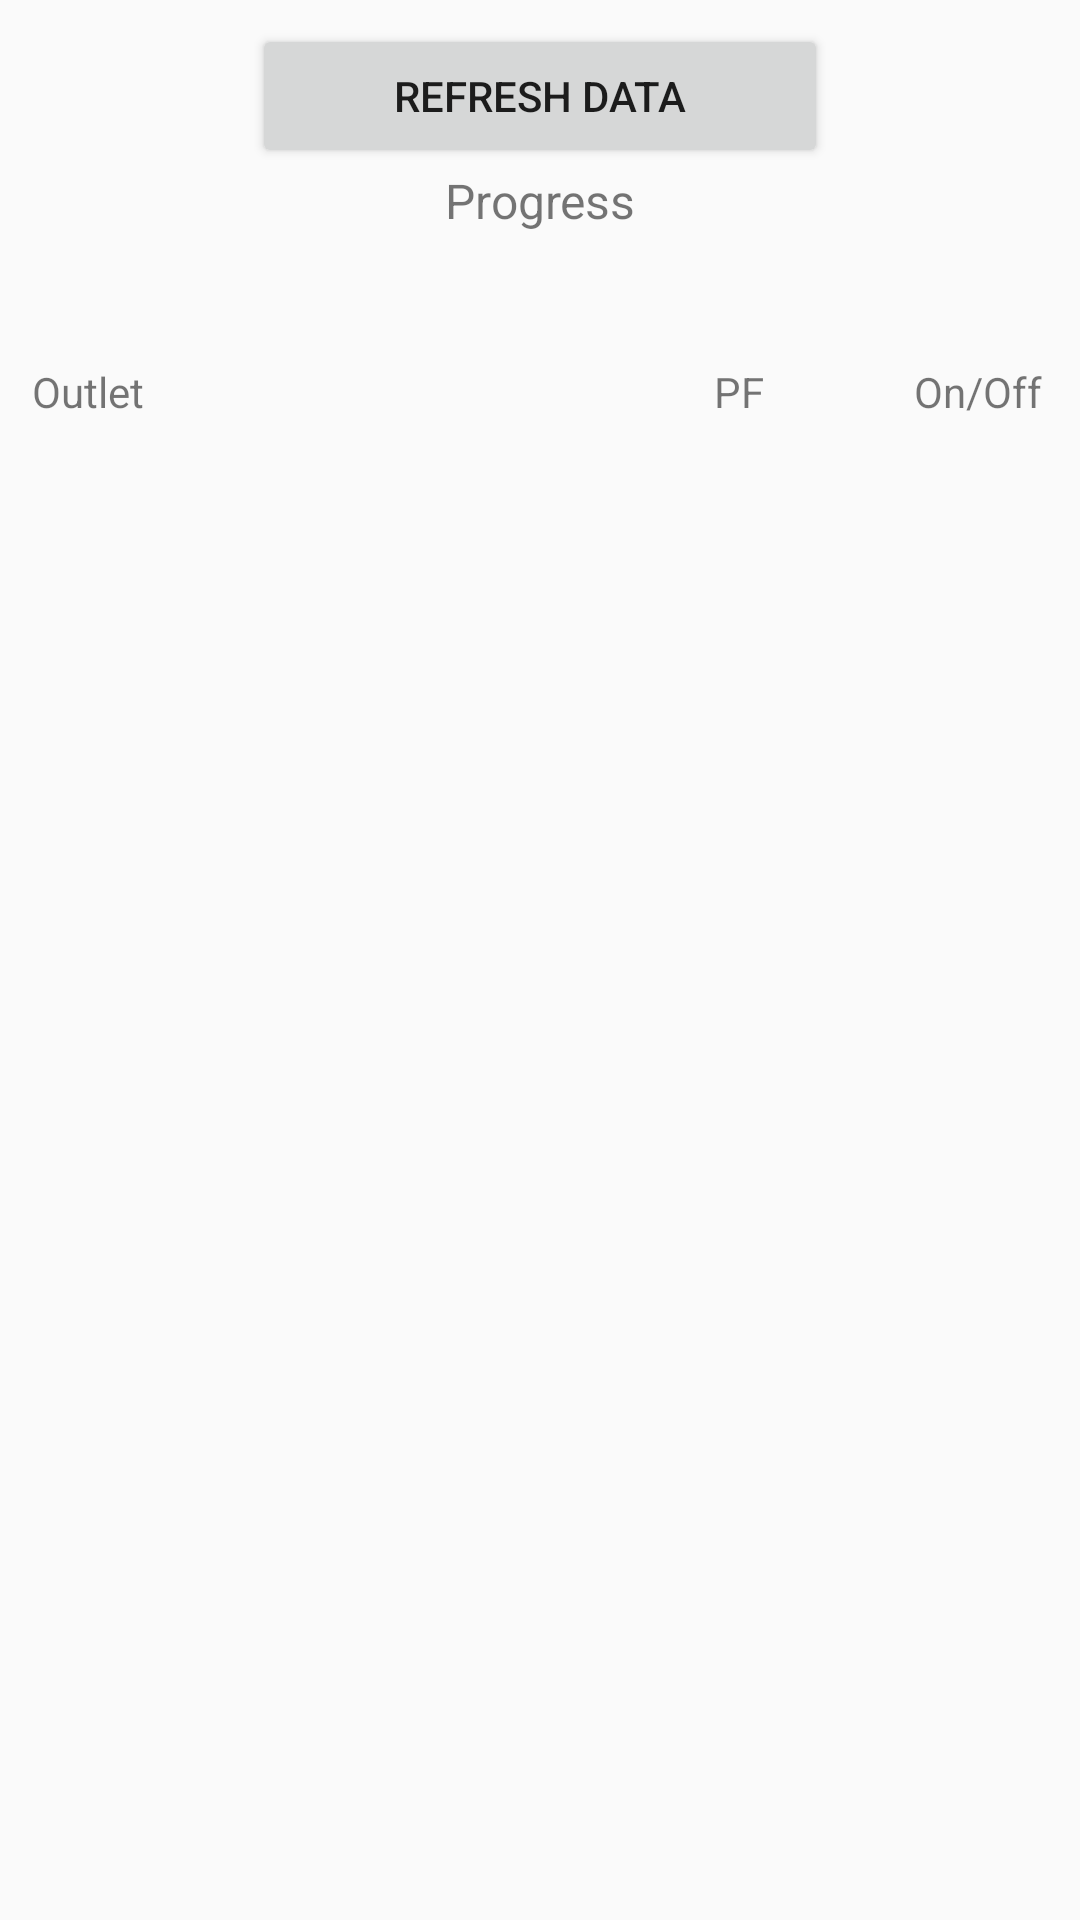

Produce the Android XML layout that renders to this screen, including the resource entries it uses.
<!-- AndroidManifest.xml: application theme AppTheme -->
<!-- res/layout/activity_database_test.xml -->
<?xml version="1.0" encoding="utf-8"?>
<android.support.constraint.ConstraintLayout xmlns:android="http://schemas.android.com/apk/res/android"
    xmlns:app="http://schemas.android.com/apk/res-auto"
    xmlns:tools="http://schemas.android.com/tools"
    android:id="@+id/timeTextView"
    android:layout_width="match_parent"
    android:layout_height="match_parent"
    tools:context="com.example.smarthomev2.database_test">

    <Button
        android:id="@+id/getDataButton"
        android:layout_width="192dp"
        android:layout_height="48dp"
        android:layout_marginEnd="8dp"
        android:layout_marginLeft="8dp"
        android:layout_marginRight="8dp"
        android:layout_marginStart="8dp"
        android:layout_marginTop="8dp"
        android:text="Refresh Data"
        app:layout_constraintLeft_toLeftOf="parent"
        app:layout_constraintRight_toRightOf="parent"
        app:layout_constraintTop_toTopOf="parent" />

    <TextView
        android:id="@+id/progressTextView"
        android:layout_width="214dp"
        android:layout_height="21dp"
        android:layout_marginEnd="8dp"
        android:layout_marginStart="8dp"
        android:text="Progress"
        android:textAlignment="center"
        android:textSize="16sp"
        app:layout_constraintEnd_toEndOf="parent"
        app:layout_constraintStart_toStartOf="parent"
        app:layout_constraintTop_toBottomOf="@+id/getDataButton" />

    <ListView
        android:id="@+id/DBListView"
        android:layout_width="373dp"
        android:layout_height="430dp"
        android:layout_marginBottom="8dp"
        android:layout_marginLeft="8dp"
        android:layout_marginRight="8dp"
        app:layout_constraintBottom_toBottomOf="parent"
        app:layout_constraintHorizontal_bias="0.4"
        app:layout_constraintLeft_toLeftOf="parent"
        app:layout_constraintRight_toRightOf="parent" />

    <TextView
        android:id="@+id/columnTitle_textView"
        android:layout_width="373dp"
        android:layout_height="37dp"
        android:layout_marginBottom="8dp"
        android:layout_marginEnd="8dp"
        android:layout_marginStart="8dp"
        android:layout_marginTop="8dp"
        android:text="     Outlet                                                         PF               On/Off"
        app:layout_constraintBottom_toTopOf="@+id/DBListView"
        app:layout_constraintEnd_toEndOf="parent"
        app:layout_constraintStart_toStartOf="parent"
        app:layout_constraintTop_toBottomOf="@+id/progressTextView" />

</android.support.constraint.ConstraintLayout>
<!-- resources referenced by this layout -->
<resources>
  <style name="AppTheme" parent="@style/Theme.AppCompat.Light.DarkActionBar">
          <item name="windowActionBar">false</item>
          <item name="windowNoTitle">true</item>
          
          <item name="colorPrimary">@color/colorPrimary</item>
          <item name="colorPrimaryDark">@color/colorPrimaryDark</item>
          <item name="colorAccent">@color/colorAccent</item>
      </style>
  <color name="colorPrimary">#3f51b5</color>
  <color name="colorPrimaryDark">#303F9F</color>
  <color name="colorAccent">#FF4081</color>
</resources>
